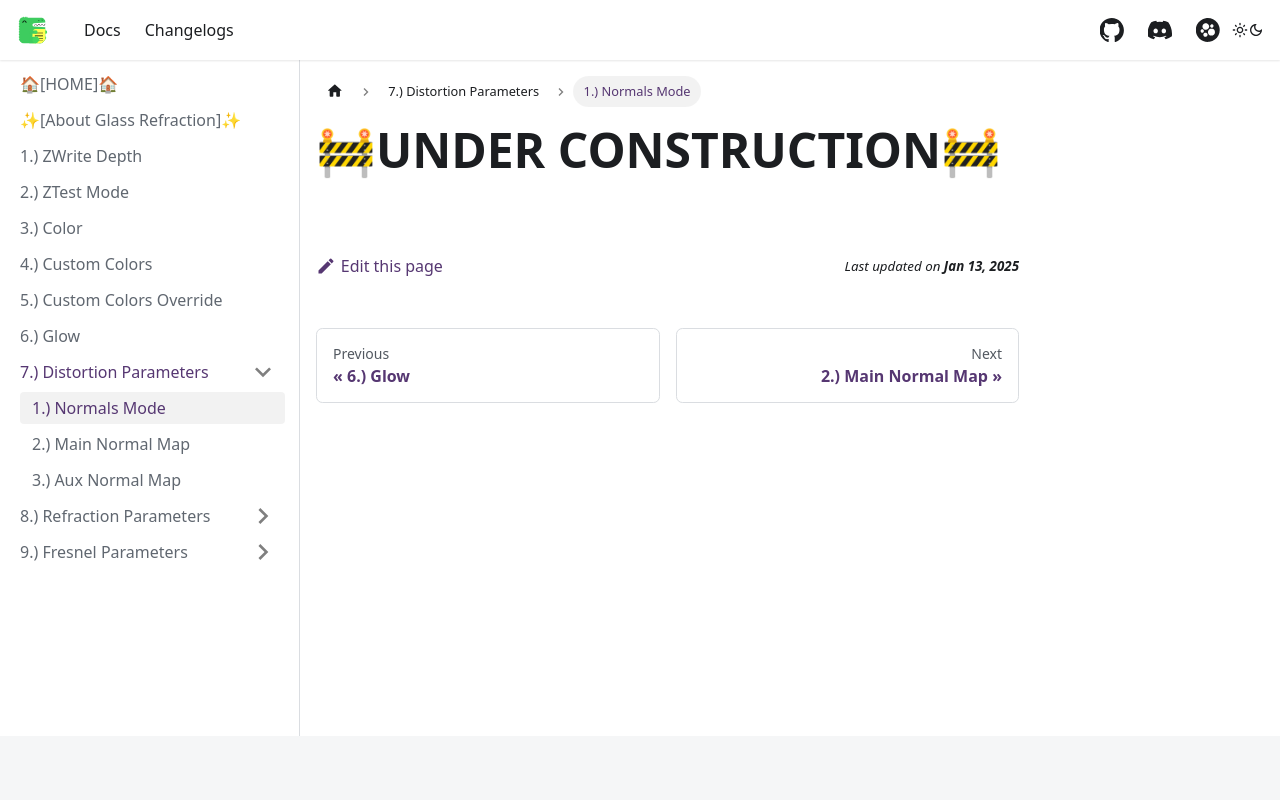

repository: AlexxSeven/project-docs · page: shaders/glassref/distortionParam/normals-mode.html · generator: docusaurus

---
sidebar_position: 1
title: 1.) Normals Mode
displayed_sidebar: glassrefSidebar
---

# 🚧UNDER CONSTRUCTION🚧
